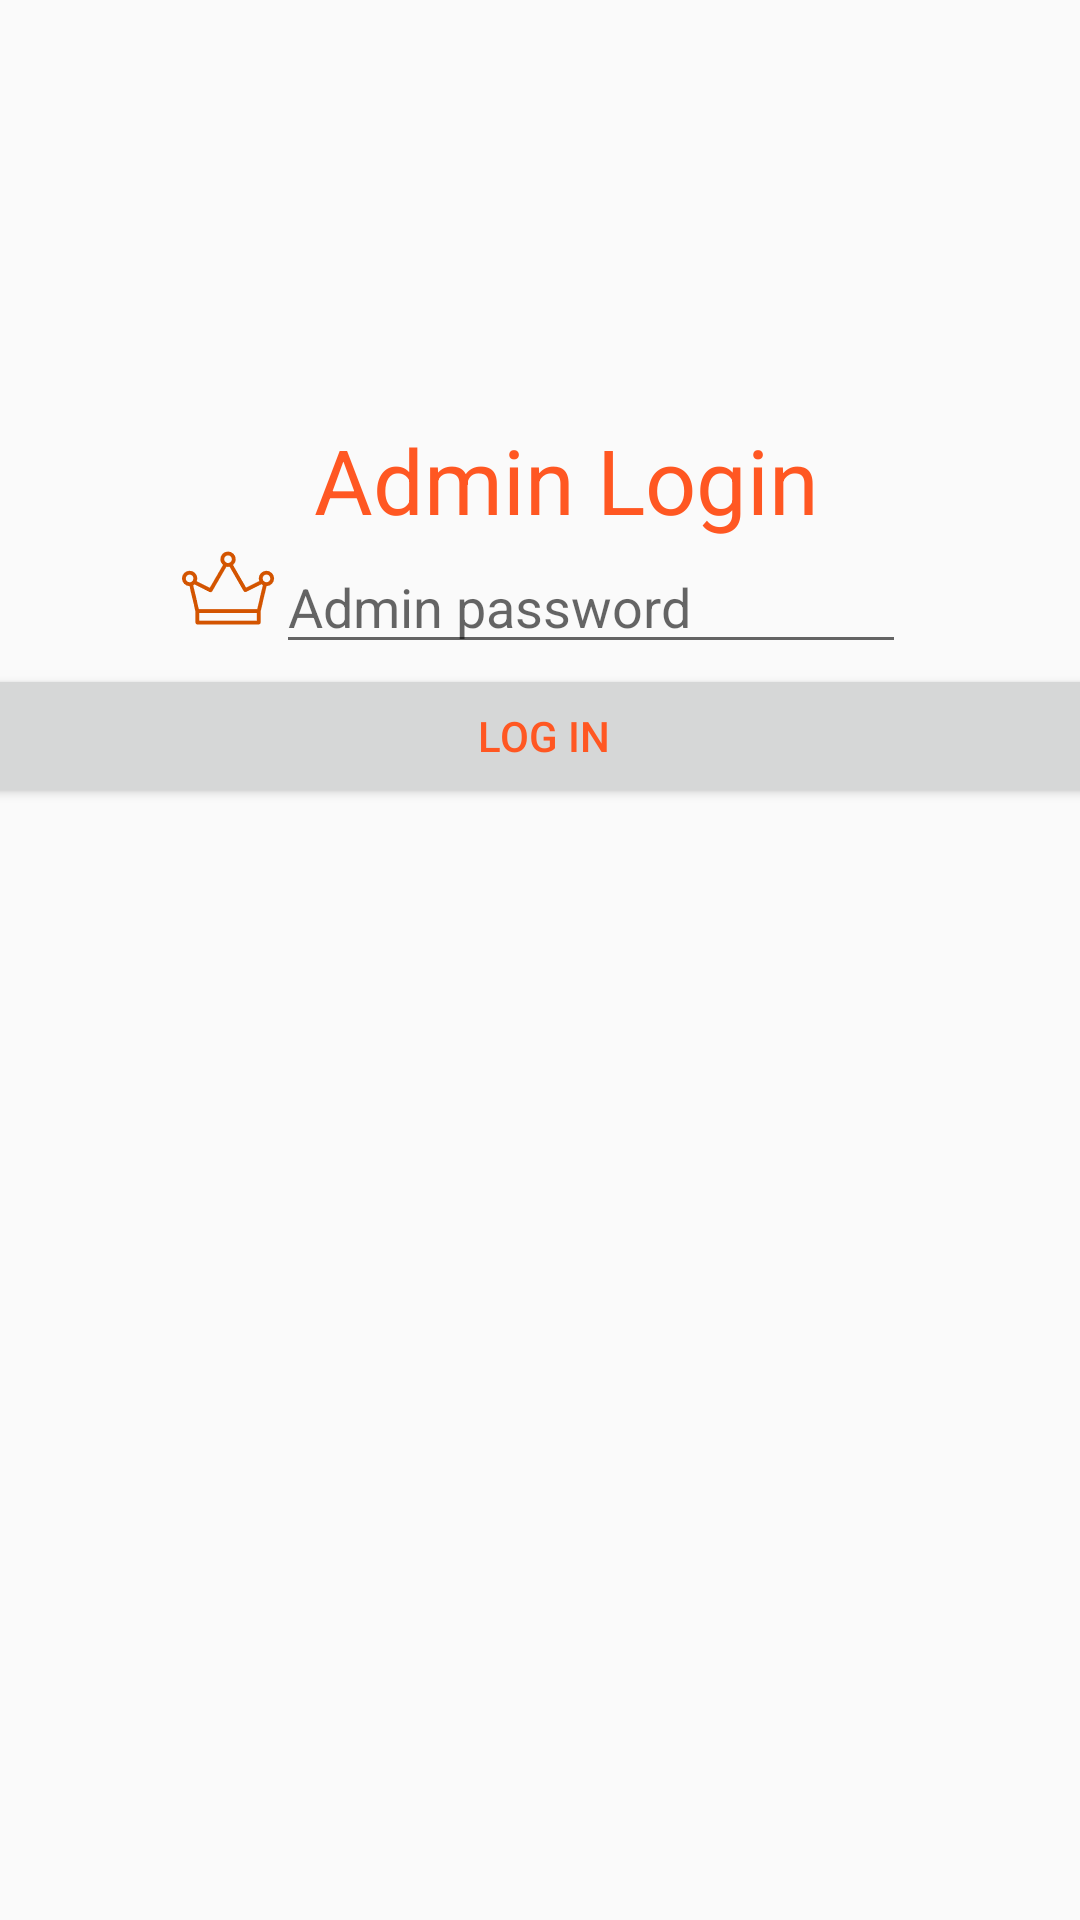

The Android layout XML behind this screen, and the referenced resources:
<!-- AndroidManifest.xml: application theme AppTheme -->
<!-- res/layout/fragment_login.xml -->
<?xml version="1.0" encoding="utf-8"?>
<android.support.constraint.ConstraintLayout xmlns:android="http://schemas.android.com/apk/res/android"
    xmlns:app="http://schemas.android.com/apk/res-auto"
    xmlns:tools="http://schemas.android.com/tools"
    android:layout_width="match_parent"
    android:layout_height="match_parent">

    <LinearLayout
        android:layout_width="464dp"
        android:layout_height="361dp"
        android:layout_marginBottom="8dp"
        android:layout_marginLeft="8dp"
        android:layout_marginRight="8dp"
        android:layout_marginTop="8dp"
        android:gravity="center_horizontal"
        android:orientation="vertical"
        app:layout_constraintBottom_toBottomOf="parent"
        app:layout_constraintHorizontal_bias="0.495"
        app:layout_constraintLeft_toLeftOf="parent"
        app:layout_constraintRight_toRightOf="parent"
        app:layout_constraintTop_toTopOf="parent">

        <TextView
            android:id="@+id/textView"
            android:layout_width="301dp"
            android:layout_height="wrap_content"
            android:layout_marginEnd="8dp"
            android:layout_marginStart="16dp"
            android:gravity="center_vertical|center_horizontal"
            android:text="Admin Login"
            android:textColor="#ff5722"
            android:textSize="30sp"
            tools:text="Admin Login" />

        <LinearLayout
            android:layout_width="wrap_content"
            android:layout_height="wrap_content">
            <ImageView
                android:layout_width="wrap_content"
                android:layout_height="wrap_content"
                android:src="@drawable/ic_admin"/>
        <EditText
            android:id="@+id/txt_adminpass"
            android:layout_width="match_parent"
            android:layout_height="wrap_content"
            android:ems="10"
            android:hint="Admin password"
            android:inputType="textPassword"
            tools:ignore="LabelFor" />

        </LinearLayout>

        <Button
            android:id="@+id/btn_adminlogin"
            android:layout_width="match_parent"
            android:layout_height="wrap_content"
            android:text="Log In"
            android:textColor="#ff5722"
            tools:ignore="HardcodedText" />

    </LinearLayout>
</android.support.constraint.ConstraintLayout>
<!-- resources referenced by this layout -->
<resources>
  <!-- drawable ic_admin: png bitmap (drawable-hdpi, 1220 bytes) -->
  <style name="AppTheme" parent="Theme.AppCompat.Light.DarkActionBar">
          
          <item name="colorPrimary">#e67e22</item>
          <item name="colorPrimaryDark">#d35400</item>
          <item name="colorAccent">@color/colorAccent</item>
      </style>
  <color name="colorAccent">#FF4081</color>
  
      //Mark's custom colors
</resources>
